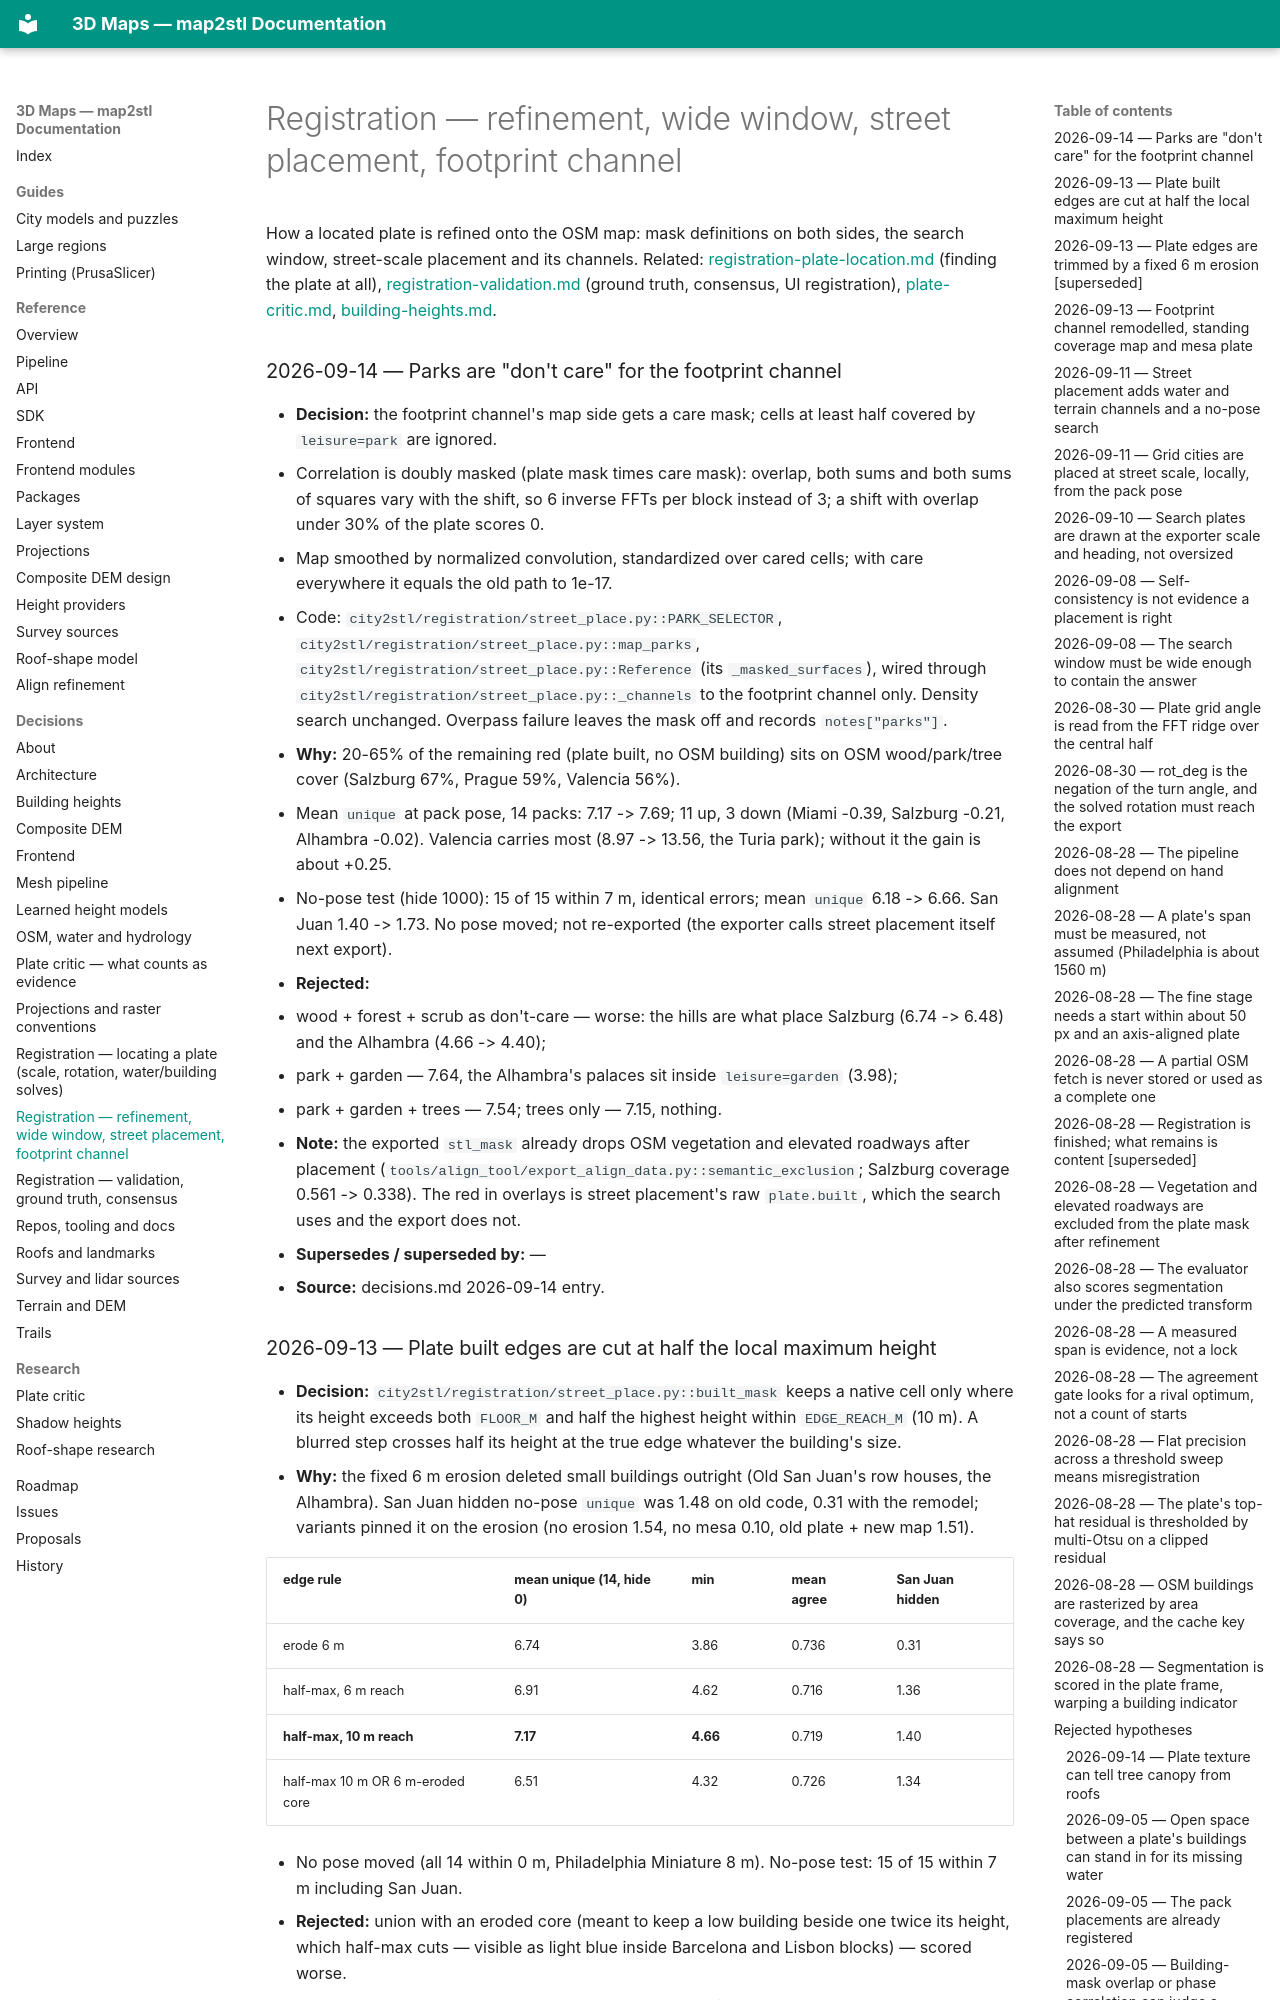

repository: EdgarCardenasDeLaHoz/map2stl · page: decisions/registration-refinement/index.html · generator: mkdocs

# Registration — refinement, wide window, street placement, footprint channel

How a located plate is refined onto the OSM map: mask definitions on both sides, the search window, street-scale placement and its channels.
Related: [registration-plate-location.md](registration-plate-location.md) (finding the plate at all), [registration-validation.md](registration-validation.md) (ground truth, consensus, UI registration), [plate-critic.md](plate-critic.md), [building-heights.md](building-heights.md).

### 2026-09-14 — Parks are "don't care" for the footprint channel
- **Decision:** the footprint channel's map side gets a care mask; cells at least half covered by `leisure=park` are ignored.
  - Correlation is doubly masked (plate mask times care mask): overlap, both sums and both sums of squares vary with the shift, so 6 inverse FFTs per block instead of 3; a shift with overlap under 30% of the plate scores 0.
  - Map smoothed by normalized convolution, standardized over cared cells; with care everywhere it equals the old path to 1e-17.
  - Code: `city2stl/registration/street_place.py::PARK_SELECTOR`, `city2stl/registration/street_place.py::map_parks`, `city2stl/registration/street_place.py::Reference` (its `_masked_surfaces`), wired through `city2stl/registration/street_place.py::_channels` to the footprint channel only. Density search unchanged. Overpass failure leaves the mask off and records `notes["parks"]`.
- **Why:** 20-65% of the remaining red (plate built, no OSM building) sits on OSM wood/park/tree cover (Salzburg 67%, Prague 59%, Valencia 56%).
  - Mean `unique` at pack pose, 14 packs: 7.17 -> 7.69; 11 up, 3 down (Miami -0.39, Salzburg -0.21, Alhambra -0.02). Valencia carries most (8.97 -> 13.56, the Turia park); without it the gain is about +0.25.
  - No-pose test (hide 1000): 15 of 15 within 7 m, identical errors; mean `unique` 6.18 -> 6.66. San Juan 1.40 -> 1.73. No pose moved; not re-exported (the exporter calls street placement itself next export).
- **Rejected:**
  - wood + forest + scrub as don't-care — worse: the hills are what place Salzburg (6.74 -> 6.48) and the Alhambra (4.66 -> 4.40);
  - park + garden — 7.64, the Alhambra's palaces sit inside `leisure=garden` (3.98);
  - park + garden + trees — 7.54; trees only — 7.15, nothing.
- **Note:** the exported `stl_mask` already drops OSM vegetation and elevated roadways after placement (`tools/align_tool/export_align_data.py::semantic_exclusion`; Salzburg coverage 0.561 -> 0.338). The red in overlays is street placement's raw `plate.built`, which the search uses and the export does not.
- **Supersedes / superseded by:** —
- **Source:** decisions.md 2026-09-14 entry.

### 2026-09-13 — Plate built edges are cut at half the local maximum height
- **Decision:** `city2stl/registration/street_place.py::built_mask` keeps a native cell only where its height exceeds both `FLOOR_M` and half the highest height within `EDGE_REACH_M` (10 m). A blurred step crosses half its height at the true edge whatever the building's size.
- **Why:** the fixed 6 m erosion deleted small buildings outright (Old San Juan's row houses, the Alhambra). San Juan hidden no-pose `unique` was 1.48 on old code, 0.31 with the remodel; variants pinned it on the erosion (no erosion 1.54, no mesa 0.10, old plate + new map 1.51).

  | edge rule | mean unique (14, hide 0) | min | mean agree | San Juan hidden |
  |---|---|---|---|---|
  | erode 6 m | 6.74 | 3.86 | 0.736 | 0.31 |
  | half-max, 6 m reach | 6.91 | 4.62 | 0.716 | 1.36 |
  | **half-max, 10 m reach** | **7.17** | **4.66** | 0.719 | 1.40 |
  | half-max 10 m OR 6 m-eroded core | 6.51 | 4.32 | 0.726 | 1.34 |

  - No pose moved (all 14 within 0 m, Philadelphia Miniature 8 m). No-pose test: 15 of 15 within 7 m including San Juan.
- **Rejected:** union with an eroded core (meant to keep a low building beside one twice its height, which half-max cuts — visible as light blue inside Barcelona and Lisbon blocks) — scored worse.
- **Supersedes / superseded by:** supersedes [the 6 m erosion](#2026-09-13--plate-edges-are-trimmed-by-a-fixed-6-m-erosion-superseded).
- **Source:** decisions.md 2026-09-13 entry, last part.
